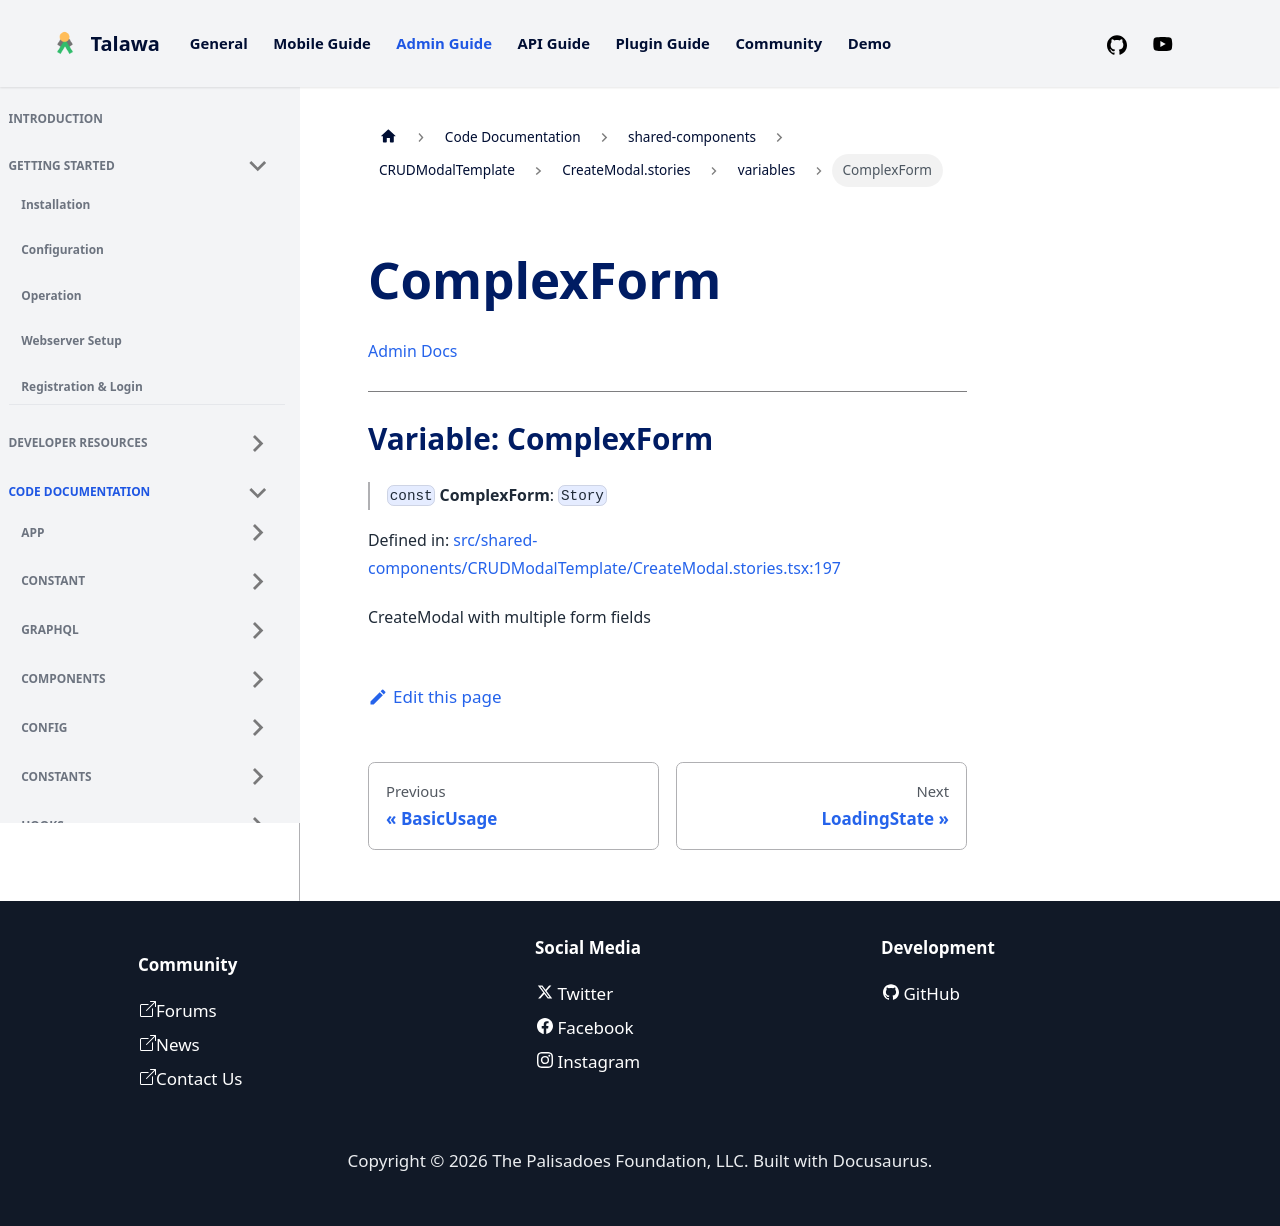

repository: PalisadoesFoundation/talawa-admin · page: docs/auto-docs/shared-components/CRUDModalTemplate/CreateModal.stories/variables/ComplexForm/index.html · generator: docusaurus

[Admin Docs](/)

***

# Variable: ComplexForm

> `const` **ComplexForm**: `Story`

Defined in: [src/shared-components/CRUDModalTemplate/CreateModal.stories.tsx:197](https://github.com/PalisadoesFoundation/talawa-admin/blob/main/src/shared-components/CRUDModalTemplate/CreateModal.stories.tsx#L197)

CreateModal with multiple form fields
